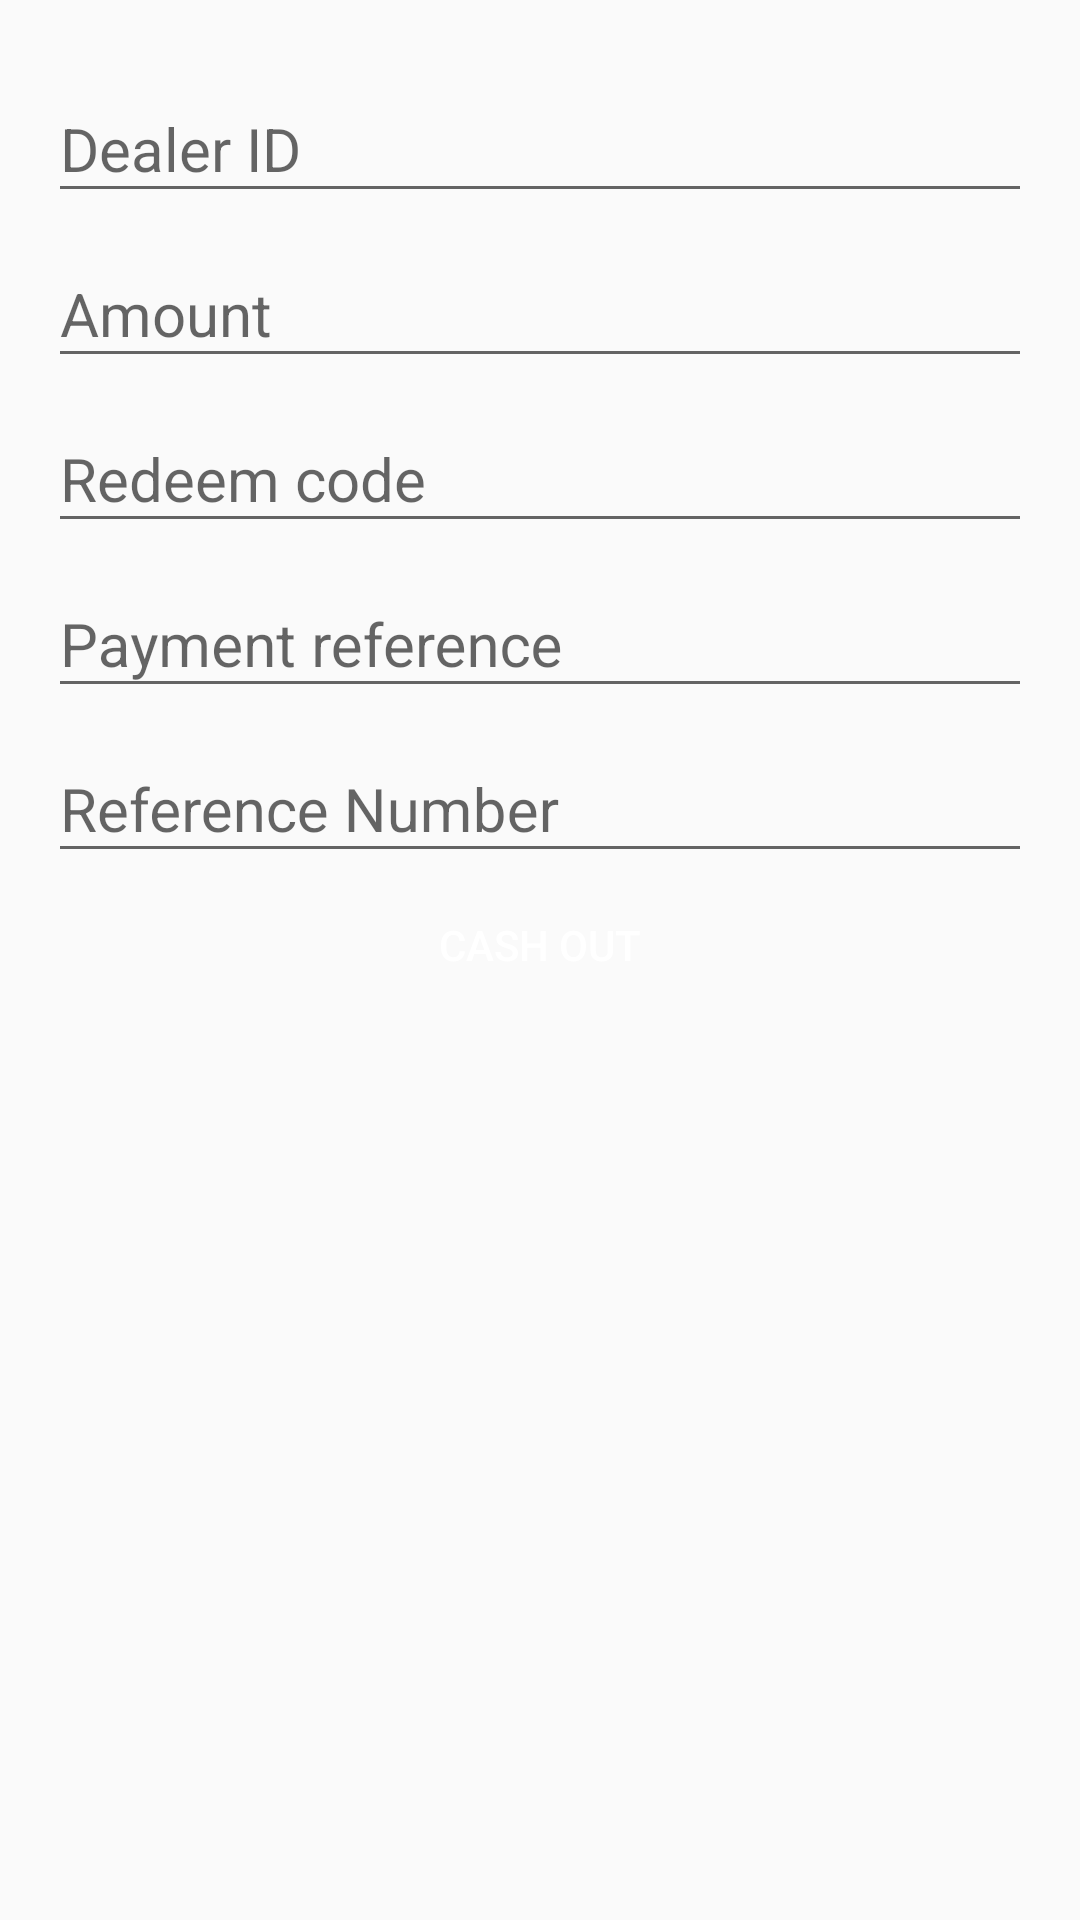

The Android layout XML behind this screen, and the referenced resources:
<!-- AndroidManifest.xml: application theme AppTheme -->
<!-- res/layout/activity_cash_out_unregistered_customer.xml -->
<?xml version="1.0" encoding="utf-8"?>
<LinearLayout xmlns:android="http://schemas.android.com/apk/res/android"
    xmlns:tools="http://schemas.android.com/tools"
    android:layout_width="match_parent"
    android:layout_height="match_parent"
    android:orientation="vertical"
    android:paddingBottom="@dimen/activity_vertical_margin"
    android:paddingLeft="@dimen/activity_horizontal_margin"
    android:paddingRight="@dimen/activity_horizontal_margin"
    android:paddingTop="@dimen/activity_vertical_margin"
    tools:context="com.example.mats.forms.CashInActivity">

    <ScrollView
        android:layout_width="match_parent"
        android:layout_height="wrap_content">

        <LinearLayout
            android:id="@+id/cash_out_layout"
            android:layout_width="match_parent"
            android:layout_height="wrap_content"
            android:orientation="vertical">

            <android.support.design.widget.TextInputLayout
                android:layout_width="match_parent"
                android:layout_height="wrap_content">

                <EditText
                    android:id="@+id/cash_out_dealer"
                    android:layout_width="match_parent"
                    android:layout_height="wrap_content"
                    android:layout_marginTop="@dimen/activity_vertical_padding"
                    android:ems="10"
                    android:hint="@string/dealer_hint"
                    android:inputType="text"
                    android:textSize="@dimen/input_font_size" />

            </android.support.design.widget.TextInputLayout>

            <android.support.design.widget.TextInputLayout
                android:layout_width="match_parent"
                android:layout_height="wrap_content">

                <EditText
                    android:id="@+id/cash_out_amount"
                    android:layout_width="match_parent"
                    android:layout_height="wrap_content"
                    android:layout_marginTop="@dimen/activity_vertical_padding"
                    android:ems="10"
                    android:hint="@string/amount_hint"
                    android:inputType="numberDecimal"
                    android:textSize="@dimen/input_font_size" />

            </android.support.design.widget.TextInputLayout>

            <android.support.design.widget.TextInputLayout
                android:layout_width="match_parent"
                android:layout_height="wrap_content">

                <EditText
                    android:id="@+id/redeem_code"
                    android:layout_width="match_parent"
                    android:layout_height="wrap_content"
                    android:layout_marginTop="@dimen/activity_vertical_padding"
                    android:ems="10"
                    android:hint="@string/redeem_code"
                    android:inputType="number"
                    android:textSize="@dimen/input_font_size" />

            </android.support.design.widget.TextInputLayout>

            <android.support.design.widget.TextInputLayout
                android:layout_width="match_parent"
                android:layout_height="wrap_content">

                <EditText
                    android:id="@+id/payment_reference"
                    android:layout_width="match_parent"
                    android:layout_height="wrap_content"
                    android:layout_marginTop="@dimen/activity_vertical_padding"
                    android:ems="10"
                    android:hint="@string/payment_reference"
                    android:inputType="number"
                    android:textSize="@dimen/input_font_size" />

            </android.support.design.widget.TextInputLayout>

            <android.support.design.widget.TextInputLayout
                android:layout_width="match_parent"
                android:layout_height="wrap_content">

                <EditText
                    android:id="@+id/reference_number"
                    android:layout_width="match_parent"
                    android:layout_height="wrap_content"
                    android:layout_marginTop="@dimen/activity_vertical_padding"
                    android:ems="10"
                    android:hint="@string/reference_number"
                    android:inputType="number"
                    android:textSize="@dimen/input_font_size" />

            </android.support.design.widget.TextInputLayout>

            <Button
                android:id="@+id/cash_out_unregistered"
                android:layout_width="match_parent"
                android:layout_height="wrap_content"
                android:background="@drawable/accent_button_selector"
                android:text="@string/cash_out"
                android:textColor="@color/white" />
        </LinearLayout>
    </ScrollView>
</LinearLayout>
<!-- resources referenced by this layout -->
<resources>
  <color name="white">#FFFFFF</color>
  <dimen name="activity_horizontal_margin">16dp</dimen>
  <dimen name="activity_vertical_margin">16dp</dimen>
  <dimen name="activity_vertical_padding">16dp</dimen>
  <dimen name="input_font_size">20sp</dimen>
  <string name="amount_hint">Amount</string>
  <string name="cash_out">Cash Out</string>
  <string name="dealer_hint">Dealer ID</string>
  <string name="payment_reference">Payment reference</string>
  <string name="redeem_code">Redeem code</string>
  <string name="reference_number">Reference Number</string>
  <style name="AppTheme" parent="Theme.AppCompat.Light.DarkActionBar">
          
          <item name="colorPrimary">@color/colorPrimary</item>
          <item name="colorPrimaryDark">@color/colorPrimaryDark</item>
          <item name="colorAccent">@color/colorAccent</item>
      </style>
  <color name="colorPrimary">#03A9F4</color>
  <color name="colorPrimaryDark">#0288D1</color>
  <color name="colorAccent">#FF4081</color>
</resources>
